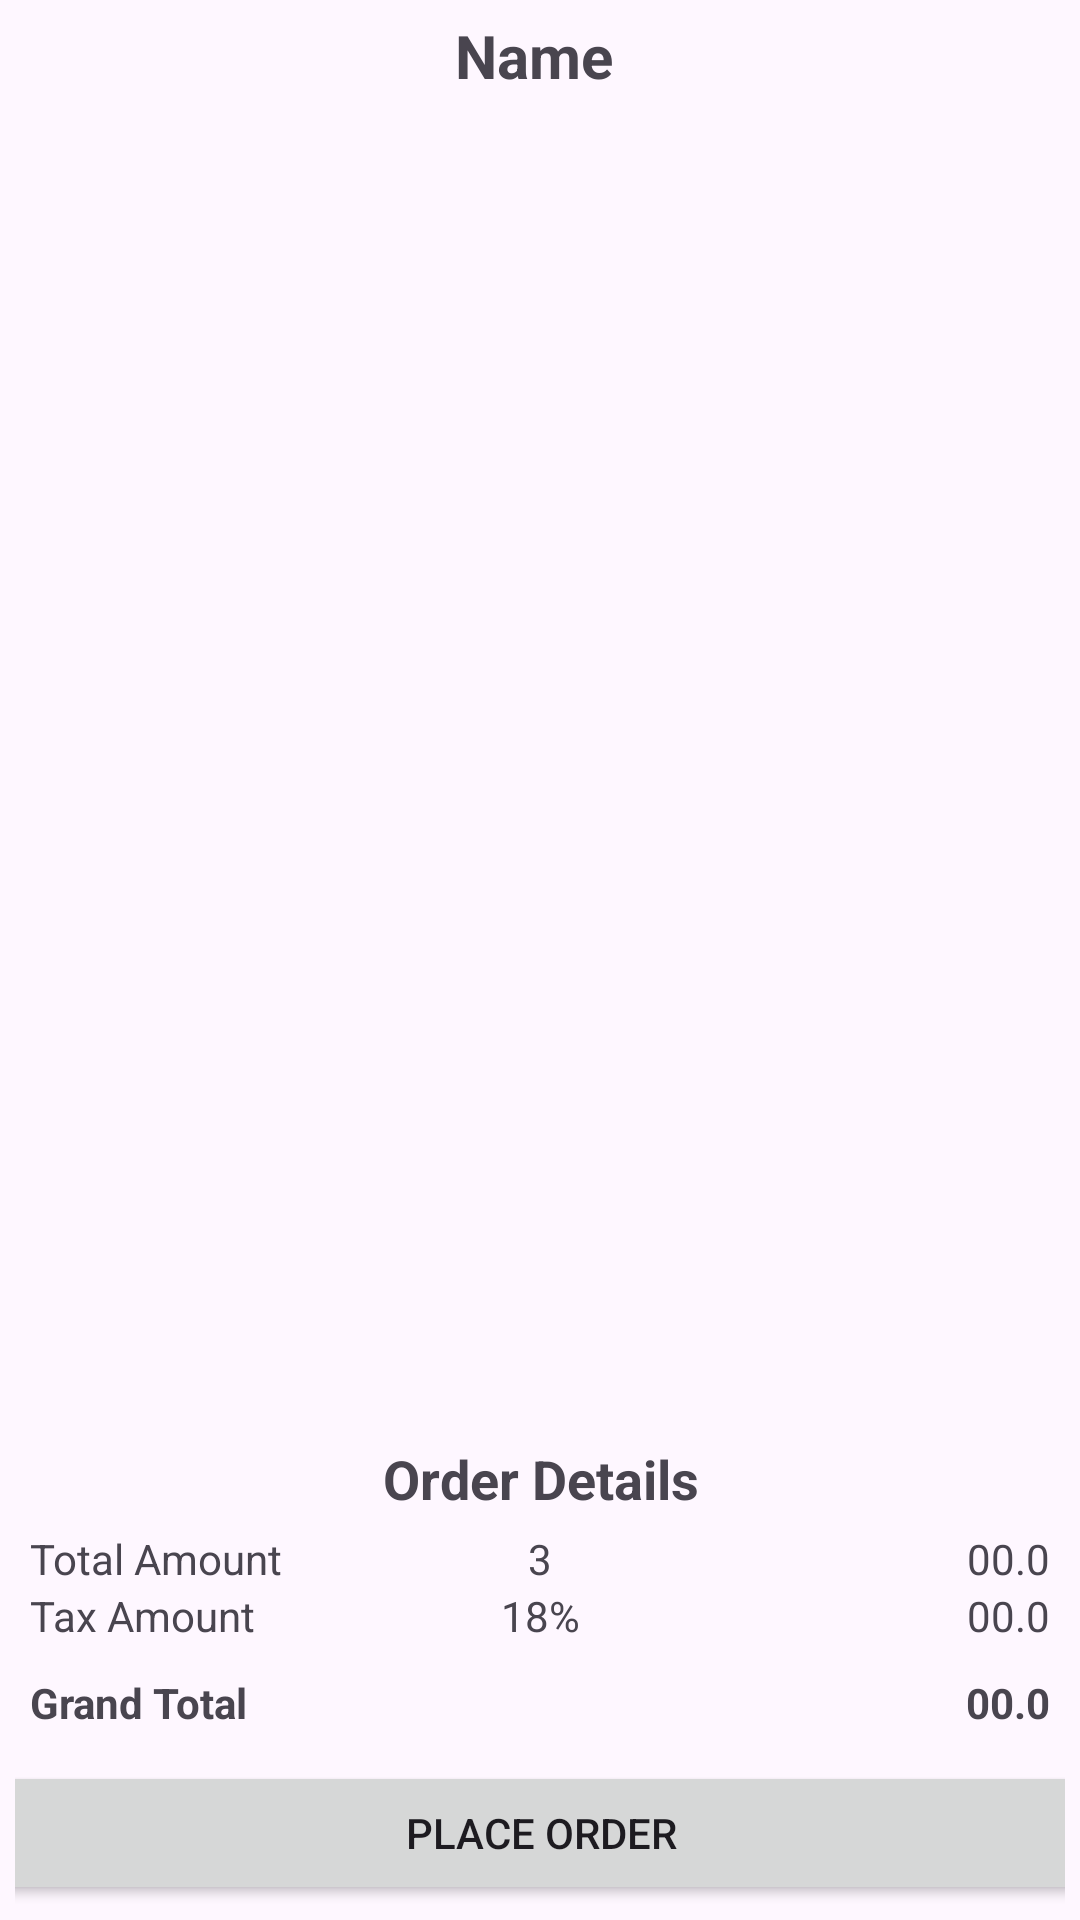

Here is an Android app screen rendered from its layout file. Give the layout XML and the strings, colors and styles it references.
<!-- AndroidManifest.xml: application theme Theme.FoodOrderAssignment -->
<!-- res/layout/activity_order_details.xml -->
<?xml version="1.0" encoding="utf-8"?>
<androidx.constraintlayout.widget.ConstraintLayout xmlns:android="http://schemas.android.com/apk/res/android"
    xmlns:app="http://schemas.android.com/apk/res-auto"
    xmlns:tools="http://schemas.android.com/tools"
    android:id="@+id/main"
    android:layout_width="match_parent"
    android:layout_height="match_parent"
    android:padding="5dp"
    tools:context=".views.OrderDetailsActivity">

    <TextView
        android:id="@+id/titlename"
        android:layout_width="match_parent"
        android:layout_height="wrap_content"
        android:layout_marginEnd="4dp"
        android:gravity="center"
        android:text="Name"
        android:textAlignment="center"
        android:textSize="20sp"
        android:textStyle="bold"
        app:layout_constraintEnd_toEndOf="parent"
        app:layout_constraintStart_toStartOf="parent"
        app:layout_constraintTop_toTopOf="parent" />

    <androidx.recyclerview.widget.RecyclerView
        android:id="@+id/recyclerViews"
        android:layout_width="390dp"
        android:layout_height="0dp"
        android:layout_marginStart="10dp"
        android:layout_marginTop="10dp"
        android:layout_marginEnd="6dp"
        android:layout_marginBottom="10dp"
        app:layout_constraintBottom_toTopOf="@+id/orderLL"
        app:layout_constraintEnd_toEndOf="parent"
        app:layout_constraintStart_toStartOf="parent"
        app:layout_constraintTop_toBottomOf="@+id/titlename"
        tools:itemCount="3"
        tools:listitem="@layout/item_order_details" />

    <LinearLayout
        android:id="@+id/orderLL"
        android:layout_width="match_parent"
        android:layout_height="wrap_content"
        android:layout_marginStart="5dp"
        android:layout_marginEnd="5dp"
        android:layout_marginBottom="10dp"
        android:orientation="vertical"
        app:layout_constraintBottom_toTopOf="@+id/placeOrder"
        app:layout_constraintEnd_toEndOf="parent"
        app:layout_constraintStart_toStartOf="parent">
        <TextView
            android:layout_width="match_parent"
            android:layout_height="wrap_content"
            android:text="@string/order_details"
            android:textSize="18sp"
            android:textStyle="bold"
            android:textAlignment="center"
            android:layout_margin="5dp"/>

        <LinearLayout
            android:layout_width="match_parent"
            android:layout_height="wrap_content"
            android:orientation="horizontal"
            android:weightSum="3">

            <TextView
                android:layout_width="0dp"
                android:layout_height="wrap_content"
                android:layout_weight="1"
                android:text="@string/total_amount" />

            <TextView
                android:id="@+id/tQuantity"
                android:layout_width="0dp"
                android:layout_height="wrap_content"
                android:layout_weight="1"
                android:text="3"
                android:textAlignment="center" />

            <TextView
                android:id="@+id/aTotal"
                android:layout_width="0dp"
                android:layout_height="wrap_content"
                android:layout_weight="1"
                android:text="00.0"
                android:textAlignment="textEnd" />

        </LinearLayout>

        <LinearLayout
            android:layout_width="match_parent"
            android:layout_height="wrap_content"
            android:orientation="horizontal"
            android:weightSum="3">

            <TextView
                android:layout_width="0dp"
                android:layout_height="wrap_content"
                android:layout_weight="1"
                android:text="@string/tax_amount" />

            <TextView
                android:layout_width="0dp"
                android:layout_height="wrap_content"
                android:layout_weight="1"
                android:text="18%"
                android:textAlignment="center" />

            <TextView
                android:id="@+id/tTotal"
                android:layout_width="0dp"
                android:layout_height="wrap_content"
                android:layout_weight="1"
                android:text="00.0"
                android:textAlignment="textEnd" />

        </LinearLayout>

        <LinearLayout
            android:layout_width="match_parent"
            android:layout_height="wrap_content"
            android:layout_marginTop="10dp"
            android:orientation="horizontal"
            android:weightSum="3">

            <TextView
                android:layout_width="0dp"
                android:layout_height="wrap_content"
                android:layout_weight="1"
                android:text="@string/grand_total"
                android:textStyle="bold" />

            <TextView
                android:layout_width="0dp"
                android:layout_height="wrap_content"
                android:layout_weight="1"
                android:text=""
                android:textAlignment="center" />

            <TextView
                android:id="@+id/gTotal"
                android:layout_width="0dp"
                android:layout_height="wrap_content"
                android:layout_weight="1"
                android:text="00.0"
                android:textAlignment="textEnd"
                android:textStyle="bold" />

        </LinearLayout>


    </LinearLayout>


    <Button
        android:id="@+id/placeOrder"
        android:layout_width="392dp"
        android:layout_height="wrap_content"
        android:layout_marginStart="14dp"
        android:layout_marginEnd="14dp"
        android:text="@string/place_order"
        app:layout_constraintBottom_toBottomOf="parent"
        app:layout_constraintEnd_toEndOf="parent"
        app:layout_constraintStart_toStartOf="parent" />

</androidx.constraintlayout.widget.ConstraintLayout>
<!-- res/layout/item_order_details.xml (included above) -->
<?xml version="1.0" encoding="utf-8"?>
<androidx.cardview.widget.CardView xmlns:android="http://schemas.android.com/apk/res/android"
    xmlns:tools="http://schemas.android.com/tools"
    android:layout_width="match_parent"
    android:layout_height="wrap_content"
    android:layout_margin="5dp"
    android:background="#97999B">

    <LinearLayout
        android:layout_width="match_parent"
        android:layout_height="wrap_content"
        android:layout_gravity="center_horizontal"
        android:orientation="horizontal"
        android:background="#E4E6E9"
        android:padding="5dp"
        android:weightSum="2">

        <ImageView
            android:id="@+id/image"
            android:layout_width="0dp"
            android:layout_height="80dp"
            android:layout_weight="0.4"
            android:src="@drawable/food"
            android:scaleType="centerCrop"
            android:contentDescription="@string/food_image"/>

        <LinearLayout
            android:layout_width="0dp"
            android:layout_height="80dp"
            android:layout_marginStart="0dp"
            android:layout_weight="1.4"
            android:orientation="vertical">

            <LinearLayout
                android:layout_width="match_parent"
                android:layout_height="wrap_content"
                android:orientation="vertical"
                android:padding="5dp">

                <TextView
                    android:id="@+id/namec"
                    android:layout_width="match_parent"
                    android:layout_height="wrap_content"
                    android:text="@string/food_name"
                    android:textSize="15sp"
                    android:textStyle="bold" />
                <LinearLayout
                    android:layout_width="match_parent"
                    android:layout_height="wrap_content"
                    android:orientation="horizontal"
                    android:weightSum="2">
                    <TextView
                        android:id="@+id/categoryc"
                        android:layout_width="0dp"
                        android:layout_height="wrap_content"
                        android:text="@string/food_name"
                        android:textSize="15sp"
                        android:layout_weight="1"/>
                    <TextView
                        android:id="@+id/pricec"
                        android:layout_width="0dp"
                        android:layout_height="wrap_content"
                        android:text="@string/_100_00"
                        android:layout_marginStart="40dp"
                        android:textSize="15sp"
                        android:layout_weight="1"/>
                </LinearLayout>





            </LinearLayout>

            <LinearLayout
                android:layout_width="match_parent"
                android:layout_height="wrap_content"
                android:layout_gravity="center_horizontal"
                android:layout_marginTop="5dp"
                android:gravity="center_horizontal"
                android:orientation="horizontal">

                <ImageButton
                    android:id="@+id/minusItemc"
                    android:layout_width="30dp"
                    android:layout_height="30dp"
                    android:layout_margin="0dp"
                    android:backgroundTint="@color/white"
                    android:visibility="gone"
                    android:contentDescription="@string/food_image"
                    android:src="@drawable/round_clear_24" />

                <TextView
                    android:id="@+id/quantityc"
                    android:layout_width="30dp"
                    android:layout_height="30dp"
                    android:layout_margin="0dp"
                    android:gravity="center"
                    android:text="@string/_0"
                    android:textAlignment="center" />

                <ImageButton
                    android:id="@+id/addItemc"
                    android:layout_width="30dp"
                    android:layout_height="30dp"
                    android:layout_margin="0dp"
                    android:visibility="gone"
                    android:backgroundTint="@color/white"
                    android:contentDescription="@string/food_image"
                    android:src="@drawable/round_add_24" />

                <TextView
                    android:id="@+id/amountc"
                    android:layout_width="match_parent"
                    android:layout_height="30dp"
                    android:layout_marginStart="50dp"
                    android:layout_gravity="center_vertical"
                    android:text="@string/_0"
                    android:textAlignment="textEnd"
                    tools:ignore="RtlCompat" />

            </LinearLayout>



        </LinearLayout>
        <ImageView
            android:id="@+id/delete"
            android:layout_width="0dp"
            android:layout_height="40dp"
            android:layout_weight="0.2"
            android:src="@drawable/baseline_delete_forever_24"/>

    </LinearLayout>
</androidx.cardview.widget.CardView>
<!-- resources referenced by this layout -->
<resources>
  <!-- drawable baseline_delete_forever_24 (drawable) -->
  <vector xmlns:android="http://schemas.android.com/apk/res/android" android:height="24dp" android:tint="#E31A50" android:viewportHeight="24" android:viewportWidth="24" android:width="24dp">
        
      <path android:fillColor="@android:color/white" android:pathData="M6,19c0,1.1 0.9,2 2,2h8c1.1,0 2,-0.9 2,-2L18,7L6,7v12zM8.46,11.88l1.41,-1.41L12,12.59l2.12,-2.12 1.41,1.41L13.41,14l2.12,2.12 -1.41,1.41L12,15.41l-2.12,2.12 -1.41,-1.41L10.59,14l-2.13,-2.12zM15.5,4l-1,-1h-5l-1,1L5,4v2h14L19,4z"/>
      
  </vector>
  <!-- drawable round_add_24 (drawable) -->
  <vector xmlns:android="http://schemas.android.com/apk/res/android" android:height="24dp" android:tint="#848282" android:viewportHeight="24" android:viewportWidth="24" android:width="24dp">
        
      <path android:fillColor="@android:color/white" android:pathData="M18,13h-5v5c0,0.55 -0.45,1 -1,1s-1,-0.45 -1,-1v-5H6c-0.55,0 -1,-0.45 -1,-1s0.45,-1 1,-1h5V6c0,-0.55 0.45,-1 1,-1s1,0.45 1,1v5h5c0.55,0 1,0.45 1,1s-0.45,1 -1,1z"/>
      
  </vector>
  <!-- drawable round_clear_24 (drawable) -->
  <vector xmlns:android="http://schemas.android.com/apk/res/android"
      android:width="24dp"
      android:height="24dp"
      android:tint="#E91E63"
      android:viewportWidth="24"
      android:viewportHeight="24">
  
      <path
          android:fillColor="@android:color/white"
          android:pathData="M18.3,5.71c-0.39,-0.39 -1.02,-0.39 -1.41,0L12,10.59 7.11,5.7c-0.39,-0.39 -1.02,-0.39 -1.41,0 -0.39,0.39 -0.39,1.02 0,1.41L10.59,12 5.7,16.89c-0.39,0.39 -0.39,1.02 0,1.41 0.39,0.39 1.02,0.39 1.41,0L12,13.41l4.89,4.89c0.39,0.39 1.02,0.39 1.41,0 0.39,-0.39 0.39,-1.02 0,-1.41L13.41,12l4.89,-4.89c0.38,-0.38 0.38,-1.02 0,-1.4z" />
  
  </vector>
  <string name="_0">0</string>
  <string name="_100_00">100.00</string>
  <string name="food_image">Food Image</string>
  <string name="food_name">Food name</string>
  <string name="grand_total">Grand Total</string>
  <string name="order_details">Order Details</string>
  <string name="place_order">Place Order</string>
  <string name="tax_amount">Tax Amount</string>
  <string name="total_amount">Total Amount</string>
  <style name="Theme.FoodOrderAssignment" parent="Base.Theme.FoodOrderAssignment" />
  <style name="Base.Theme.FoodOrderAssignment" parent="Theme.Material3.DayNight.NoActionBar">
          
          
      </style>
  <!-- not gathered from this repository: default colours our renderer supplied (Android Studio template values) -->
  <color name="white">#FFFFFFFF</color>
</resources>
